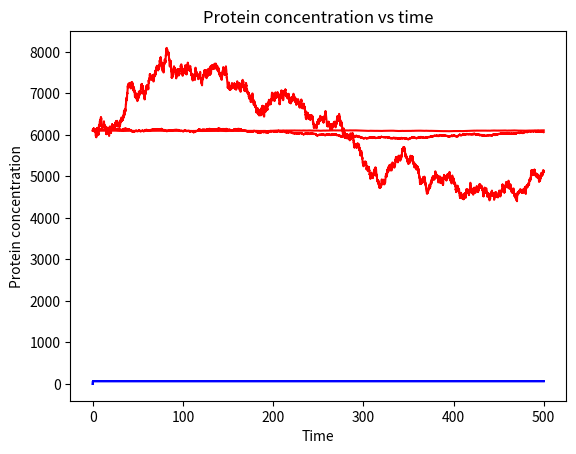

Generate this figure with matplotlib:
# -*- coding: utf-8 -*-
"""
Created on Mon Sep 10 20:12:49 2018

[redacted]
"""

import numpy as np
import matplotlib.pyplot as plt
import random

# =======================================================
# 1. PARAMETERS

# Reaction propensity parameters
k_low = 1.13           # low transcription rate
k_high = 1.67
k_p =  0.6          # translation

b_min = 0.1
b_max = 0.6
 
d_m = 1/60         # mRNA degradation 0.0017 0.280
d_p = 1/150            # protein degradation 0.00028~0.0017(0.084~0.51)


# Initial conditions for  g0, mRNA, protein
gt = 1  # number of types of gene involved
N=1
initial_g0 = 1
initial_g1 = 0
initial_g2 = 0
initial_g3 = 0
initial_g4 = 0
initial_g5 = 0
initial_g6 = 0
initial_m = 0
initial_p = (k_low*initial_g0*k_p)/(d_m*d_p)  # p0=pss=(km*g0*kp)/(dm*dp)
G = 1

# Other parameters
vol = 4000    # Cell volume; used to convert between number and concentration


# Timestep parameters
num_timesteps = 10000
time_limit = 500
step_size = (time_limit)/(num_timesteps)

TYPE = 0 #type of noise: additive-1, multiplicative-2, Gillespie-3

# =============================================================


# ===========================================================
# 2. Create and initialize t, g0, m, p arrays

g_add = [[0]*(num_timesteps + 1) for a in range(gt+1)]
g_multi = [[0]*(num_timesteps + 1) for a in range(gt+1)]
g_Gillespie = [[0]*(num_timesteps + 1) for a in range(gt+1)]
m_add = np.zeros(num_timesteps + 1)
m_multi = np.zeros(num_timesteps + 1)
m_Gillespie = np.zeros(num_timesteps + 1)
p_add = np.zeros(num_timesteps + 1)
p_multi = np.zeros(num_timesteps + 1)
p_Gillespie = np.zeros(num_timesteps + 1)
t = np.zeros(num_timesteps + 1)
k_trans = np.linspace(k_low,k_high,N+1)
b_forward = np.linspace(b_min,b_max,6)
b_backward = np.linspace(b_min,b_max,6)
c = np.zeros(N)

t[0] = 0

for b in range (gt):
    if b == 0:
        g_add[0][0] = initial_g0
    if b == 1:
        g_add[1][0] = initial_g1
    if b == 2:
        g_add[2][0] = initial_g2
    if b == 3:
        g_add[3][0] = initial_g3
    if b == 4:
        g_add[4][0] = initial_g4
    if b == 5:
        g_add[5][0] = initial_g5
    if b == 6:
        g_add[6][0] = initial_g6

for b in range (gt):
    if b == 0:
        g_multi[0][0] = initial_g0
    if b == 1:
        g_multi[1][0] = initial_g1
    if b == 2:
        g_multi[2][0] = initial_g2
    if b == 3:
        g_multi[3][0] = initial_g3
    if b == 4:
        g_multi[4][0] = initial_g4
    if b == 5:
        g_multi[5][0] = initial_g5
    if b == 6:
        g_multi[6][0] = initial_g6
        
for b in range (gt):
    if b == 0:
        g_Gillespie[0][0] = initial_g0
    if b == 1:
        g_Gillespie[1][0] = initial_g1
    if b == 2:
        g_Gillespie[2][0] = initial_g2
    if b == 3:
        g_Gillespie[3][0] = initial_g3
    if b == 4:
        g_Gillespie[4][0] = initial_g4
    if b == 5:
        g_Gillespie[5][0] = initial_g5
    if b == 6:
        g_Gillespie[6][0] = initial_g6

m_add[0] = initial_m
m_multi[0] = initial_m
m_Gillespie[0] = initial_m

p_add[0] = initial_p
p_multi[0] = initial_p
p_Gillespie[0] = initial_p
c[0] = 1



 
# ===================================================================

# =============================================================
# 3. METH-noiseODS-QSS+QSS
def QSS(p_noise):
    for i in range(0, num_timesteps):
        
        updateAdd(i)
        updateMulti(i)
        updateGillespie(i)
        
        t[i+1] = t[i] + step_size
        
    graph(t,m_add,p_add)
    graph(t,m_multi,p_multi)
    graph(t,m_Gillespie,p_Gillespie)
        
def updateAdd(i):
        p_add[i+1] = updateProtein(p_add[i],proteinDeterministic(N,c,i,1),proteinAddNoise(N,c,i),i,p_noise)
        
        m_add[i+1] = updateMRNA(N,i,1)
        
        if m_add[i+1] < 0:
            m_add[i+1] = 0
        if p_add[i+1] < 0:
            p_add[i+1] = 0
        
        for j in range(1, gt+1):
            g_add[j][i+1] = updateGene(j,i,p_add[i],g_add[j-1][i])
            add = 0     
            if g_add[j][i+1] < 0:
                g_add[j][i+1] = 0
        for k in range(1,gt):
            add = add + g_add[k][i]
        g_add[0][i+1] = N-add
        if g_add[0][i+1] < 0:
            g_add[0][i+1] = 0

def updateMulti(i):
        p_multi[i+1] = updateProtein(p_multi[i],proteinDeterministic(N,c,i,2),proteinMultiNoise(N,c,i),i,p_noise)
        
        m_multi[i+1] = updateMRNA(N,i,2)
        
        if m_multi[i+1] < 0:
            m_multi[i+1] = 0
        if p_multi[i+1] < 0:
            p_multi[i+1] = 0
        
        for j in range(1, gt+1):
            g_multi[j][i+1] = updateGene(j,i,p_multi[i],g_multi[j-1][i])
            add = 0     
            if g_multi[j][i+1] < 0:
                g_multi[j][i+1] = 0
        for k in range(1,gt):
            add = add + g_multi[k][i]
        g_multi[0][i+1] = N-add
        if g_multi[0][i+1] < 0:
            g_multi[0][i+1] = 0

def updateGillespie(i):
        p_Gillespie[i+1] = updateProtein(p_Gillespie[i],proteinDeterministic(N,c,i,3),proteinGillNoise(N,c,i),i,p_noise)
        
        m_Gillespie[i+1] = updateMRNA(N,i,3)
        
        if m_Gillespie[i+1] < 0:
            m_Gillespie[i+1] = 0
        if p_Gillespie[i+1] < 0:
            p_Gillespie[i+1] = 0
        
        for j in range(1, gt+1):
            g_Gillespie[j][i+1] = updateGene(j,i,p_Gillespie[i],g_Gillespie[j-1][i])
            add = 0     
            if g_Gillespie[j][i+1] < 0:
                g_Gillespie[j][i+1] = 0
        for k in range(1,gt):
            add = add + g_Gillespie[k][i]
        g_Gillespie[0][i+1] = N-add
        if g_Gillespie[0][i+1] < 0:
            g_Gillespie[0][i+1] = 0


def updateGene(g_index,time,p,g):
    gene = (b_forward[g_index-1]/b_backward[g_index-1])*p*g
    return gene

def updateMRNA(N,time,TYPE):
    Sum = 0.0
    if TYPE == 1:
        for j in range(gt):
            Sum = Sum + k_trans[j]*g_add[j][time]
    if TYPE == 2:
        for j in range(gt):
            Sum = Sum + k_trans[j]*g_multi[j][time]
    if TYPE == 3:
        for j in range(gt):
            Sum = Sum + k_trans[j]*g_Gillespie[j][time]   
    return Sum/d_m
     
def updateProtein(p_old,deterministic,noise,time,p_noise):
    # use Euler-Maruyama method (SDE)
    # This simulates dy = f(y) dt + g(y) dW  for some function f. 
     
    eta = random.gauss(0,np.sqrt(step_size))
    # Get random number from Gauss dist with mean = 0 and var = step_size
    
    p_new = p_old + (step_size)*deterministic + noise*eta*p_noise
    #   p_(n+1) = p_n + deterministic_function(p_n) h + noise_function(p_n)*(random number)
    
    return p_new

def proteinDeterministic(N,c,time,TYPE):
    # part1 = k0 + k1*c1*p + k2*c2*p^2 +...+ kN*cN*p^N
    # part2 = 1 + c1*p + c2*p^2 +...+ cN*p^N
    # func = (kp*G/dm)*(part1/part2) - dp*p 
    part1 = 0.0
    part2 = 0.0
    if TYPE == 1:
        for i in range(N):
            part1 = part1 + k_trans[i]*c[i]*(p_add[time]**i)
            part2 = part2 + c[i]*(p_add[time]**i)        
        func = ((k_p*G)/d_m)*(part1/part2) - d_p*p_add[time]
    if TYPE == 2:
        for i in range(N):
            part1 = part1 + k_trans[i]*c[i]*(p_multi[time]**i)
            part2 = part2 + c[i]*(p_multi[time]**i)        
        func = ((k_p*G)/d_m)*(part1/part2) - d_p*p_multi[time]
    if TYPE == 3:
        for i in range(N):
            part1 = part1 + k_trans[i]*c[i]*(p_Gillespie[time]**i)
            part2 = part2 + c[i]*(p_Gillespie[time]**i)        
        func = ((k_p*G)/d_m)*(part1/part2) - d_p*p_Gillespie[time]
    return func

def proteinAddNoise(N,c,time):
    return 1


def proteinMultiNoise(N,c,time):
    # part1 = k0 + k1*c1*p + k2*c2*p^2 +...+ kN*cN*p^N
    # part2 = 1 + c1*p + c2*p^2 +...+ cN*p^N
    # part3 = b10*c1*p + b21*c2*p^2 +...+ bN,N-1*cN*p^N
    # noise_function = sqrt((kp*G/dm)*(part1/part2) + dp*p + 2G*(part3/part4))
    part1 = 0.0
    part2 = 0.0
    part3 = 0.0
    for i in range(N):
        part1 = part1 + k_trans[i]*c[i]*(p_multi[time]**i)
        part2 = part2 + c[i]*(p_multi[time]**i)
        part3 = b_backward[i]*c[i]*(p_multi[time]**i)
    noise = ((k_p*G)/d_m)*(part1/part2) + d_p*p_multi[time] + 2*G*(part3/part2)
    return noise


def proteinGillNoise(N,c,time):
    # part1 = k0 + k1*c1*p + k2*c2*p^2 +...+ kN*cN*p^N
    # part2 = 1 + c1*p + c2*p^2 +...+ cN*p^N
    # part3 = b10*c1*p + b21*c2*p^2 +...+ bN,N-1*cN*p^N
    # noise_function = sqrt((kp*G/dm)*(part1/part2) + dp*p + 2G*(part3/part4))
    part1 = 0.0
    part2 = 0.0
    part3 = 0.0
    for i in range(N):
        part1 = part1 + k_trans[i]*c[i]*(p_Gillespie[time]**i)
        part2 = part2 + c[i]*(p_Gillespie[time]**i)
        part3 = b_backward[i]*c[i]*(p_Gillespie[time]**i)
    noise = ((k_p*G)/d_m)*(part1/part2) + d_p*p_Gillespie[time] + 2*G*(part3/part2)
    return np.sqrt(noise)

  
def graph(t,m,p):
    plt.plot(t,m,color='blue')
    plt.xlabel("Time")
    plt.ylabel("mRNA number")
    plt.title("mRNA number vs time")
    plt.show()
    
    plt.plot(t,p,color='red')
    plt.xlabel("Time")
    plt.ylabel("Protein concentration")
    plt.title("Protein concentration vs time")
    plt.show()

# =============================================================
p_noise = 1
QSS(p_noise)